The GitHub repository rdk004/CNN_WBC_Classifier contains a labelled image folder "actual_training_testing_data" with 8 categories: basophil, eosinophil, erythroblast, immature granulocyte, lymphocyte, monocyte, neutrophil, thrombocyte. Examples follow, each with its label.

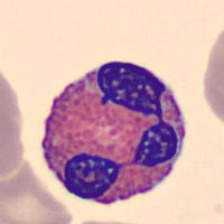
Label: eosinophil

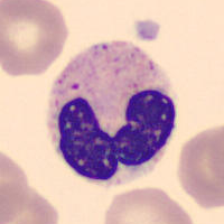
Label: neutrophil

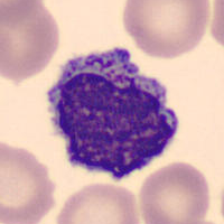
Label: lymphocyte

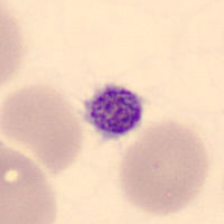
Label: thrombocyte

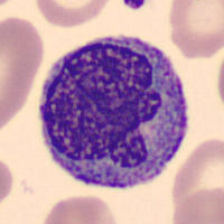
Label: monocyte

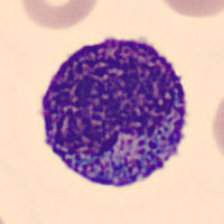
Label: immature granulocyte
